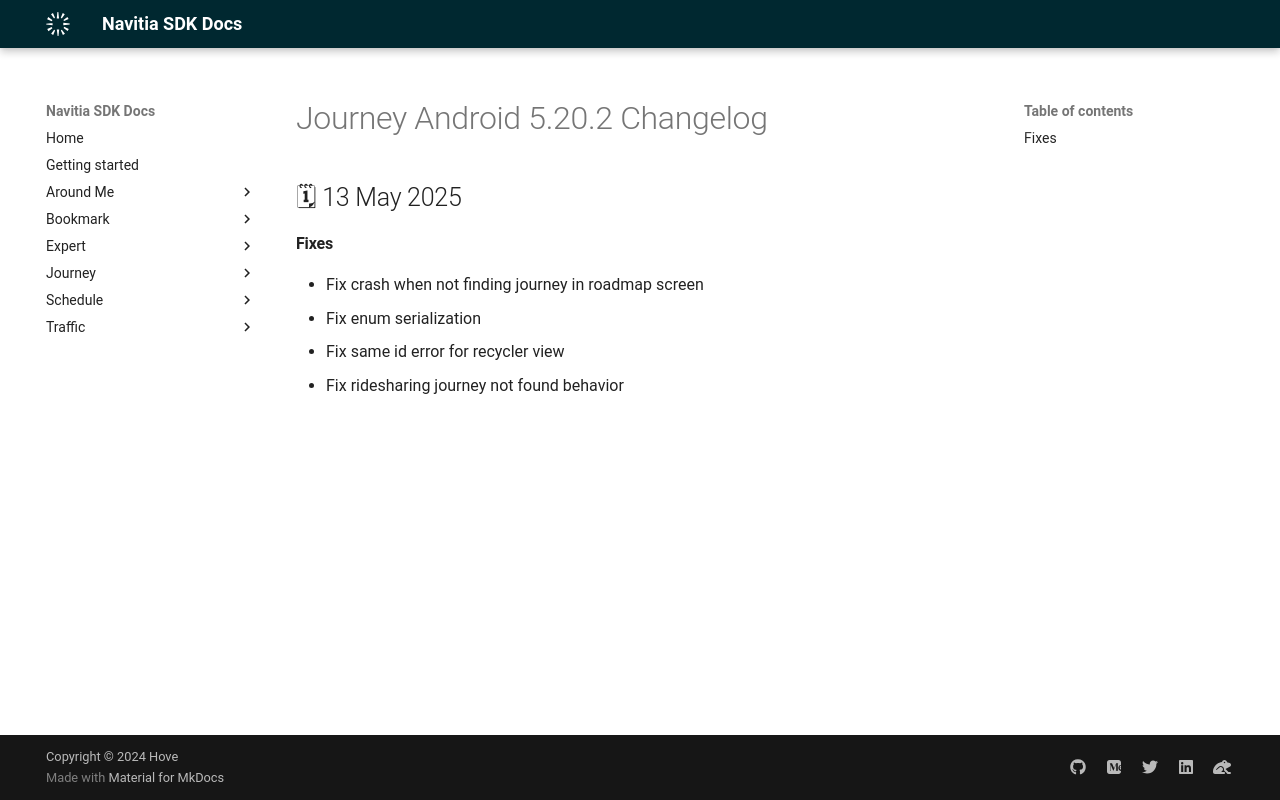

repository: hove-io/navitia_sdk_docs · page: journey/android/releases/5.20.2/index.html · generator: mkdocs

---
title: Journey Android 5.20.2 - Changelog - Navitia SDK Docs
---

# Journey Android 5.20.2 Changelog

<h2>🗓 13 May 2025</h2>

#### Fixes
- Fix crash when not finding journey in roadmap screen
- Fix enum serialization
- Fix same id error for recycler view
- Fix ridesharing journey not found behavior
